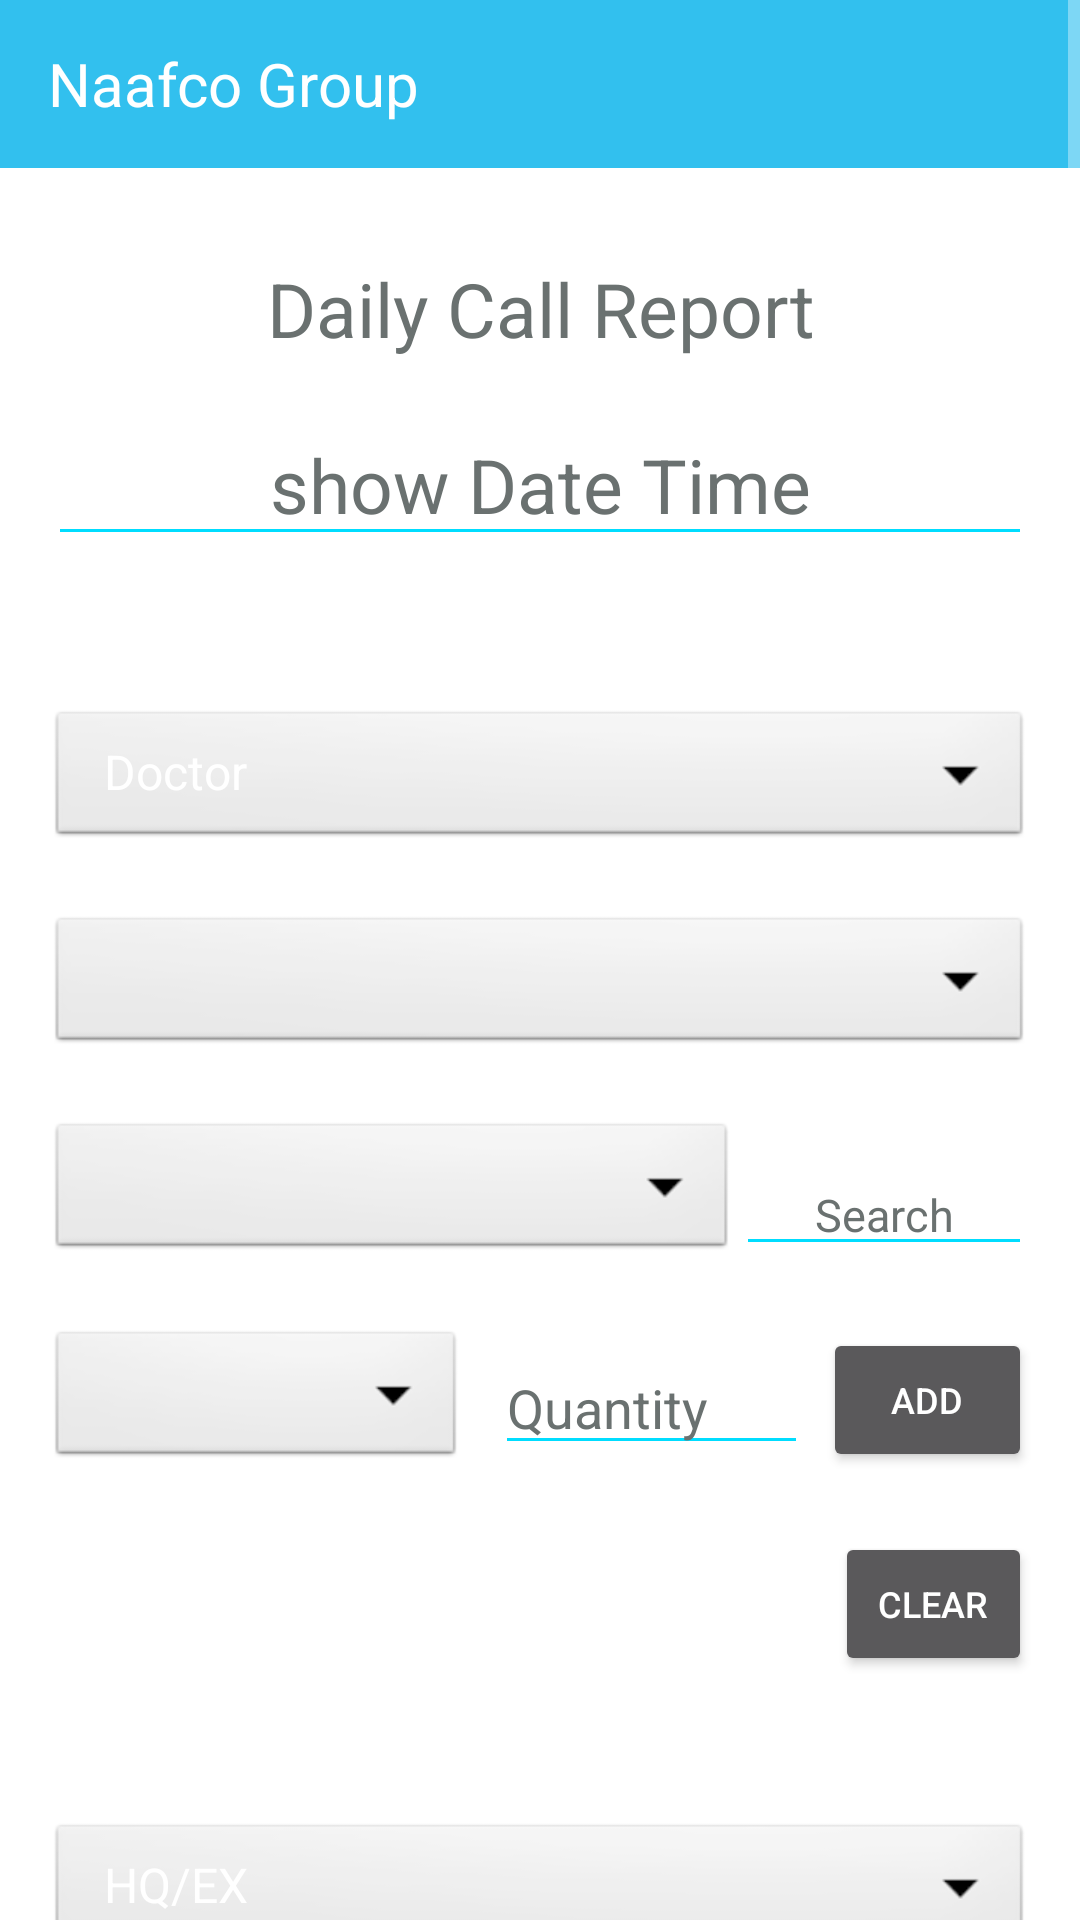

This screen was rendered from an Android layout file. Write that file and the resources it references.
<!-- AndroidManifest.xml: application theme AppTheme.NoActionBar -->
<!-- res/layout/activity_dcr.xml -->
<?xml version="1.0" encoding="utf-8"?>
<ScrollView xmlns:android="http://schemas.android.com/apk/res/android"
    xmlns:app="http://schemas.android.com/apk/res-auto"
    xmlns:tools="http://schemas.android.com/tools"
    android:layout_width="match_parent"
    android:layout_height="match_parent"
    tools:context="com.example.root.rashidgroupapp.Other.DCR">





    <RelativeLayout
        android:layout_width="match_parent"
        android:layout_height="match_parent"
        >


        <androidx.appcompat.widget.Toolbar
            android:id="@+id/toolbar"
            android:layout_width="match_parent"
            android:background="#32c0ee"
            android:layout_height="?attr/actionBarSize" >

            <LinearLayout
                android:layout_width="match_parent"
                android:layout_height="wrap_content"
                android:weightSum="1">

                <TextView
                    android:id="@+id/title"
                    android:layout_width="0dp"
                    android:layout_height="wrap_content"
                    android:layout_weight=".8"
                    android:textSize="20sp"
                    android:textColor="@android:color/white"
                    android:text="Naafco Group"/>

                <ImageButton
                    android:layout_width="0dp"
                    android:layout_height="wrap_content"
                    android:layout_weight=".2"
                    android:id="@+id/backImage_button"
                    android:background="@android:color/transparent"
                    />

            </LinearLayout>

        </androidx.appcompat.widget.Toolbar>



        <LinearLayout
            android:layout_width="match_parent"
            android:layout_height="match_parent"
            android:orientation="vertical"
            android:layout_below="@+id/toolbar"
            android:background="#ffffff"
            android:paddingLeft="16dp"
            android:paddingRight="16dp">

        <TextView
            android:layout_width="fill_parent"
            android:layout_height="wrap_content"
            android:textAlignment="center"
            android:layout_marginTop="30dp"
            android:id="@+id/header_textView"
            android:text="Daily Call Report"
            android:textSize="25sp"
            android:backgroundTint="@android:color/holo_blue_bright"
            android:textColor="#6a7170"
            android:textColorHint="#6a7170"
            android:textColorLink="#6a7170"/>


        <EditText
            android:layout_width="fill_parent"
            android:layout_height="wrap_content"
            android:textAlignment="center"
            android:layout_marginTop="15dp"
            android:id="@+id/date_editText"
            android:layout_below="@+id/header_textView"
            android:text="show Date Time"
            android:textSize="25sp"
            android:backgroundTint="@android:color/holo_blue_bright"
            android:textColor="#6a7170"
            android:textColorHint="#6a7170"
            android:textColorLink="#6a7170"/>


        <Spinner
            android:layout_width="fill_parent"
            android:layout_height="wrap_content"
            android:background="@android:drawable/btn_dropdown"
            android:layout_marginTop="50dp"
            android:entries="@array/drORpharma_array"
            android:layout_below="@+id/date_editText"
            android:id="@+id/drORchemist_spinner"/>


            <Spinner
                android:layout_width="fill_parent"
                android:layout_height="wrap_content"
                android:background="@android:drawable/btn_dropdown"
                android:layout_marginTop="20dp"
                android:layout_below="@+id/drORchemist_spinner"
                android:id="@+id/drORpharmaName_spinner"/>



        <LinearLayout
            android:layout_width="match_parent"
            android:layout_height="wrap_content"
            android:orientation="horizontal"
            android:layout_marginTop="20dp"
            android:id="@+id/product_linearLayout"
            android:layout_below="@+id/drORpharmaName_spinner">



            <Spinner
                android:id="@+id/product_spinner"
                android:layout_width="0dp"
                android:layout_weight=".7"
                android:layout_height="wrap_content"
                android:background="@android:drawable/btn_dropdown"
                />

            <EditText
                android:layout_width="0dp"
                android:layout_weight=".3"
                android:layout_height="wrap_content"
                android:textAlignment="center"
                android:id="@+id/search_editText"
                android:hint="Search"
                android:textSize="15sp"
                android:backgroundTint="@android:color/holo_blue_bright"
                android:textColor="#6a7170"
                android:textColorHint="#6a7170"
                android:textColorLink="#6a7170"
                android:layout_marginTop="12dp"/>


        </LinearLayout>

            <LinearLayout
                android:layout_width="match_parent"
                android:layout_height="wrap_content"
                android:orientation="horizontal"
                android:layout_marginTop="20dp"
                android:id="@+id/promoTools_linearLayout"
                android:layout_below="@+id/product_linearLayout">

                <Spinner
                    android:id="@+id/promoTools_spinner"
                    android:layout_width="0dp"
                    android:layout_height="wrap_content"
                    android:layout_weight=".4"
                    android:layout_marginRight="5dp"
                    android:background="@android:drawable/btn_dropdown"

                    />

                <EditText
                    android:layout_width="0dp"
                    android:layout_height="wrap_content"
                    android:layout_weight=".3"
                    android:id="@+id/qty_editText"
                    android:hint="Quantity"
                    android:inputType="number"
                    android:layout_marginLeft="5dp"
                    android:layout_marginRight="5dp"
                    android:layout_marginTop="5dp"
                    android:backgroundTint="@android:color/holo_blue_bright"
                    android:textColor="#6a7170"
                    android:textColorHint="#6a7170"
                    android:textColorLink="#6a7170"/>

                <Button
                    android:layout_width="0dp"
                    android:layout_height="wrap_content"
                    android:layout_weight=".2"
                    android:text="Add"
                    android:textSize="12sp"
                    android:id="@+id/promoTools_button"
                    />

            </LinearLayout>

        <LinearLayout
            android:layout_width="match_parent"
            android:layout_height="wrap_content"
            android:orientation="horizontal"
            android:layout_marginTop="20dp"
            android:id="@+id/showpromoTools_linearLayout"
            android:layout_below="@+id/promoTools_linearLayout">
            <TextView
                android:layout_width="0dp"
                android:layout_weight=".8"
                android:layout_height="wrap_content"
                android:id="@+id/promoTools_textview1"
                android:textSize="13sp"
                android:backgroundTint="@android:color/holo_blue_bright"
                android:textColor="#6a7170"
                android:textColorHint="#6a7170"
                android:textColorLink="#6a7170"
               />

            <Button
                android:layout_width="0dp"
                android:layout_height="wrap_content"
                android:layout_weight=".2"
                android:text="clear"
                android:textSize="12sp"
                android:id="@+id/promoToolsclear_button"
                />

            </LinearLayout>

            <TextView
                android:layout_width="fill_parent"
                android:layout_height="wrap_content"
                android:id="@+id/promoTools_textview"
                android:textSize="13sp"
                android:layout_marginTop="10dp"
                android:backgroundTint="@android:color/holo_blue_bright"
                android:textColor="#6a7170"
                android:textColorHint="#6a7170"
                android:textColorLink="#6a7170"
                android:layout_below="@+id/promoTools_linearLayout"/>

        <Spinner
            android:id="@+id/workPlace_spinner"
            android:layout_width="match_parent"
            android:layout_height="wrap_content"
            android:background="@android:drawable/btn_dropdown"
            android:layout_marginTop="20dp"
            android:entries="@array/workPlace_array"
            android:layout_below="@+id/showpromoTools_linearLayout"/>




        <Button
            android:layout_width="fill_parent"
            android:layout_height="wrap_content"
            android:layout_marginTop="40dp"
            android:text="SAVE"
            android:layout_below="@+id/workPlace_spinner"
            android:layout_toRightOf="@+id/btnDelete"
            android:id="@+id/btnSave"
            android:layout_marginBottom="100dp"
            android:background="#80d7f0"/>






        </LinearLayout>

    </RelativeLayout>


</ScrollView>
<!-- resources referenced by this layout -->
<resources>
  <string-array name="drORpharma_array">
          <item>Doctor</item>
          <item>Pharmacy</item>
  
      </string-array>
  <string-array name="workPlace_array">
  
          <item>HQ/EX</item>
          <item>EX</item>
          <item>HQ</item>
          <item>OS</item>
      </string-array>
  <style name="AppTheme.NoActionBar">
          <item name="windowActionBar">false</item>
          <item name="windowNoTitle">true</item>
      </style>
</resources>
